Run: headless pygame with SDL's dummy video driver; simulated clock (each Clock.tick advances the game by its frame time, no real sleeping); random seed 0; keys injected as events and as key.get_pressed() state; no mouse input.
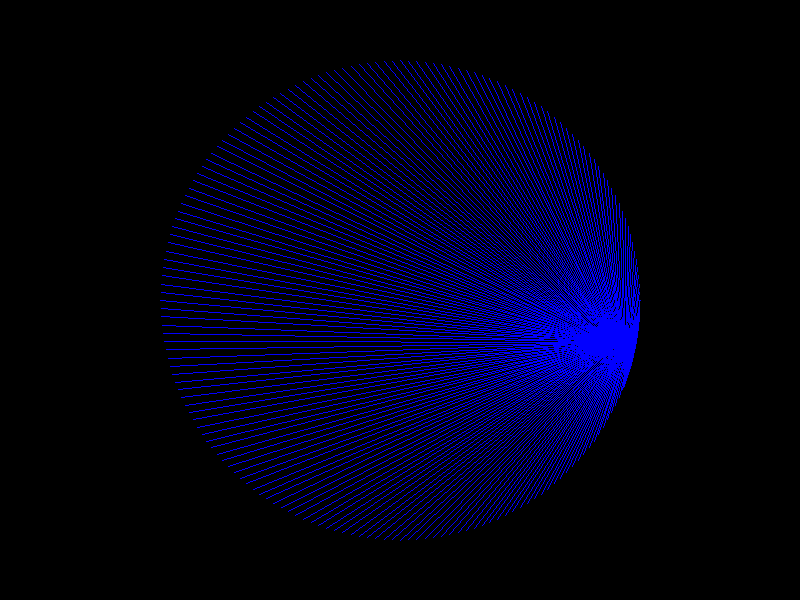
Frame 1 of 4 · flips 1–60 · no input
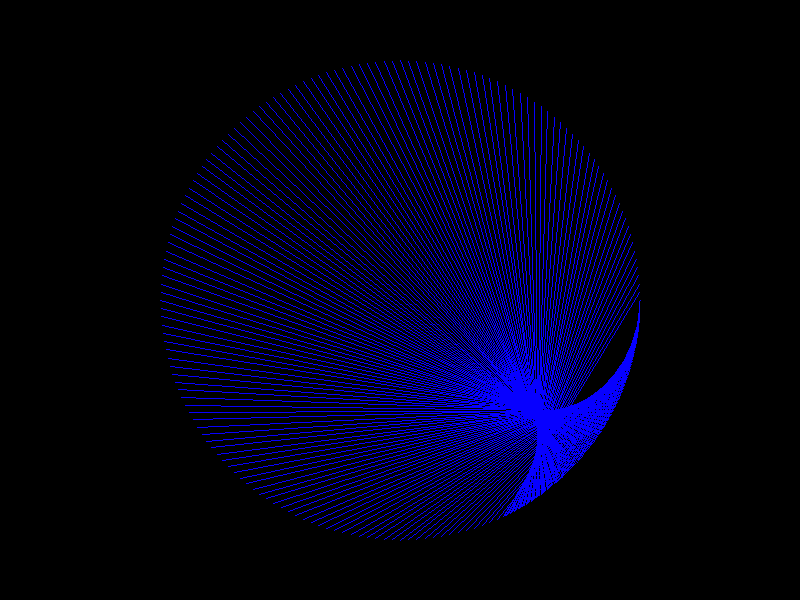
Frame 2 of 4 · flips 61–180 · tapped SPACE, RETURN · held RIGHT (→), D
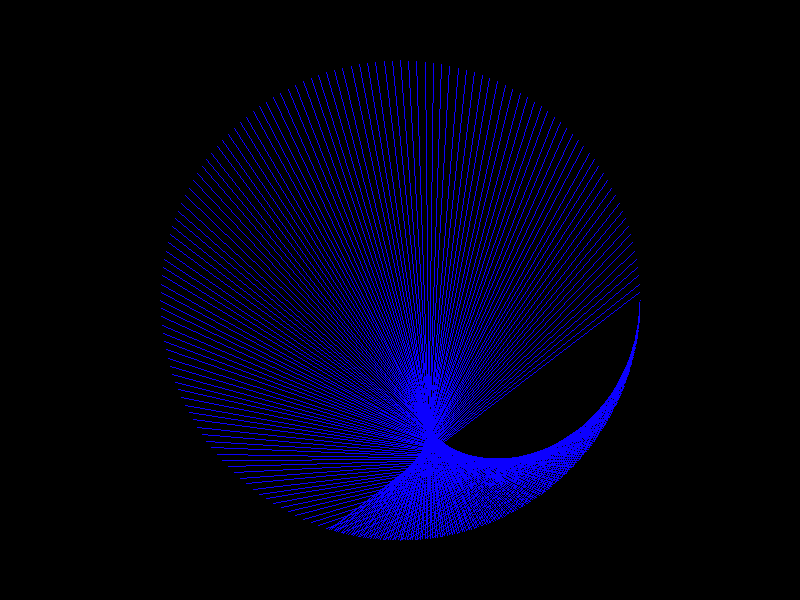
Frame 3 of 4 · flips 181–300 · held DOWN (↓), S
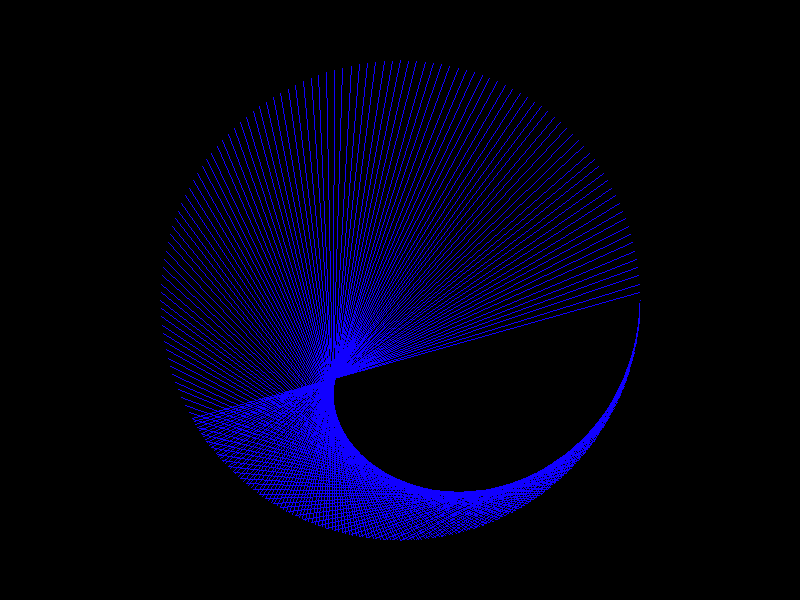
Frame 4 of 4 · flips 301–420 · held LEFT (←), A, UP (↑), W

The pygame program that drew these frames:

import math
import pygame as pg


pg.init()
size = width, height = 800, 600
screen = pg.display.set_mode(size)

color = pg.color.Color('blue')
hsv = color.hsva


points = 360
radius = min(width, height) // 2.5

running = True
pause = False
multiply = 0
timeout = 0
was_pushed = False

while running:
    if not pause:
        multiply += 0.001
        screen.fill((0, 0, 0))
        color.hsva = ((multiply * 10 + 240) % 360, hsv[1], hsv[2], hsv[3])
        for i in range(0, points, 2):
            x1 = int(math.cos(math.radians(i)) * radius) + width // 2
            y1 = int(math.sin(math.radians(i)) * radius) + height // 2

            x2 = int(math.cos(math.radians(i * multiply)) * radius) + width // 2
            y2 = int(math.sin(math.radians(i * multiply)) * radius) + height // 2
            pg.draw.line(screen, color, (x1, y1), (x2, y2))
    for event in pg.event.get():
        keys = pg.key.get_pressed()
        if event.type == pg.QUIT:
            running = False

        if keys[pg.K_SPACE] and pg.time.get_ticks() - timeout < 180:
            multiply = 0
            timeout = 0
            pause = False

        elif keys[pg.K_SPACE]:
            pause = not pause
            timeout = pg.time.get_ticks()

    pg.display.flip()

pg.quit()
